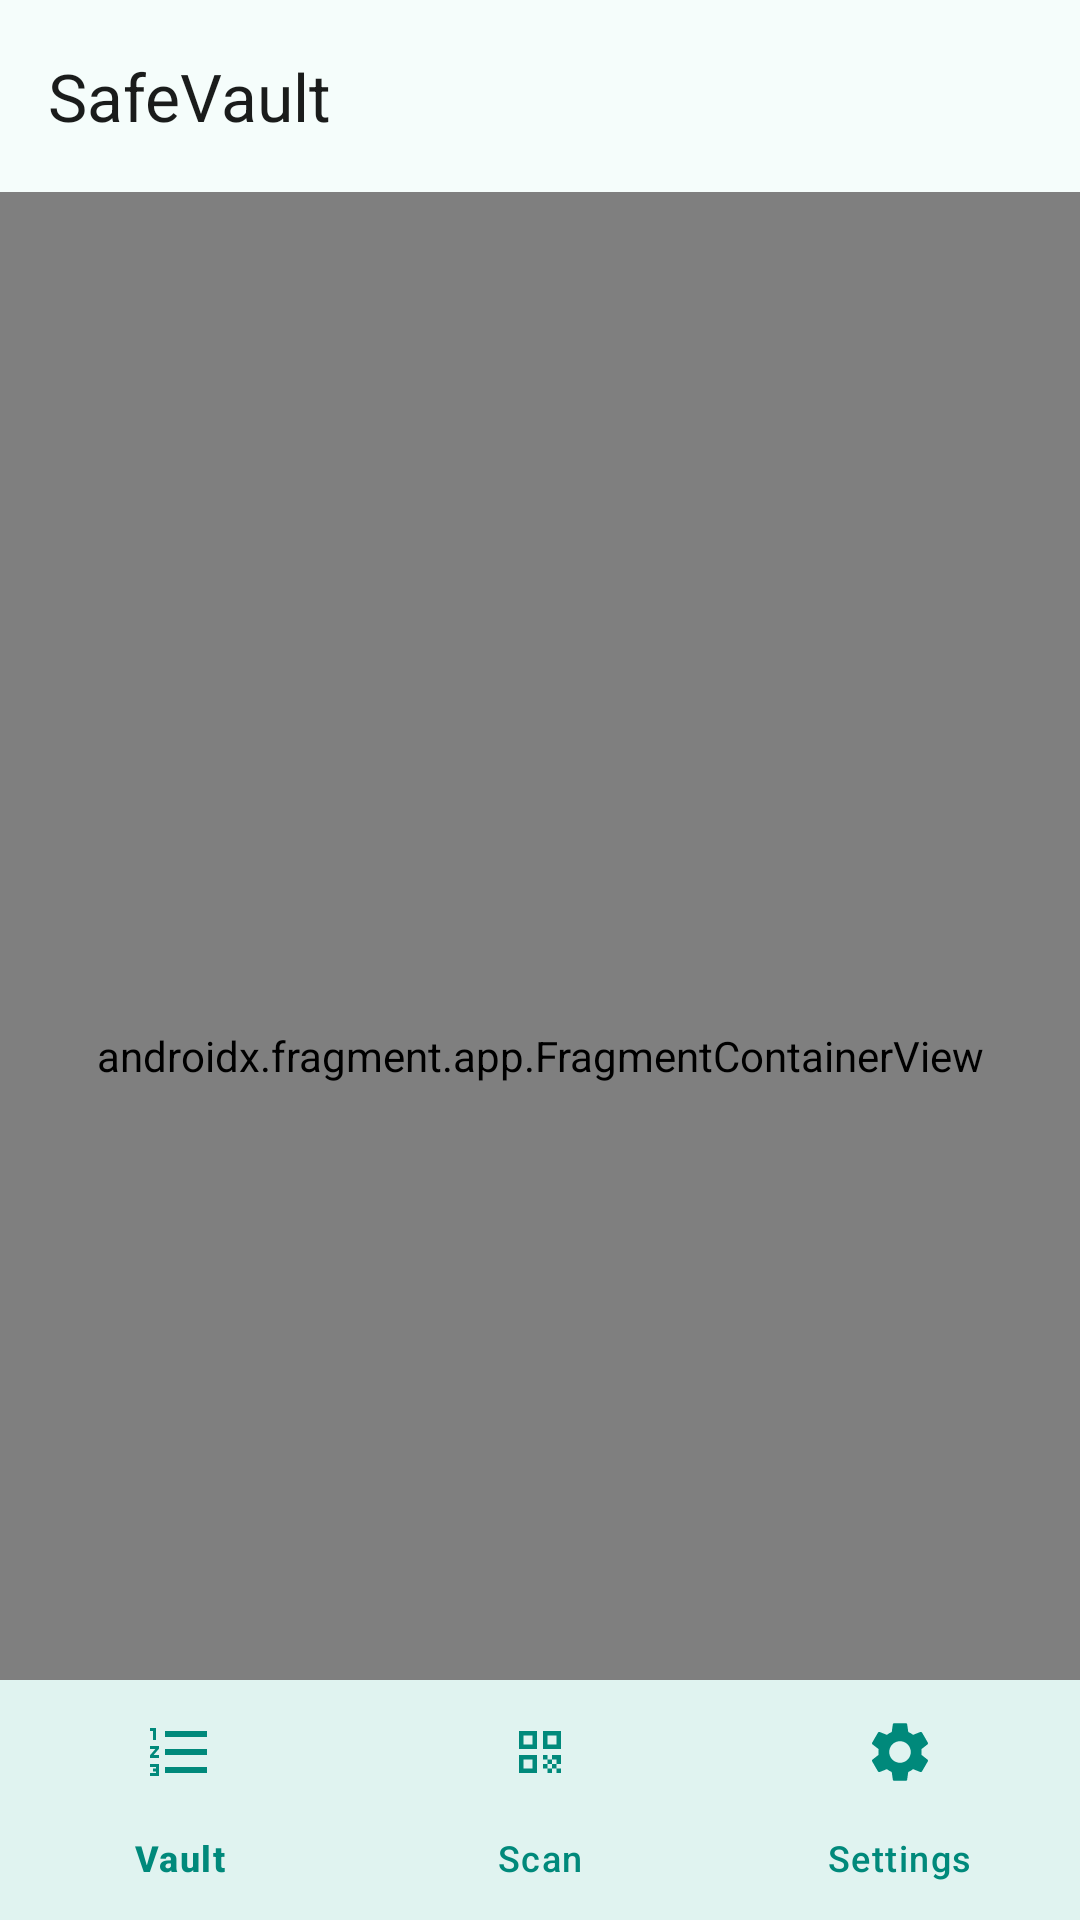

Write the Android layout XML for this screen, with the resource values it uses.
<!-- AndroidManifest.xml: application theme Theme.SafeVault -->
<!-- res/layout/activity_vault.xml -->
<?xml version="1.0" encoding="utf-8"?>
<androidx.coordinatorlayout.widget.CoordinatorLayout xmlns:android="http://schemas.android.com/apk/res/android"
    xmlns:app="http://schemas.android.com/apk/res-auto"
    android:id="@+id/coordinatorLayout"
    android:layout_width="match_parent"
    android:layout_height="match_parent"
    android:fitsSystemWindows="true">

    <com.google.android.material.appbar.AppBarLayout
        android:id="@+id/appBarLayout"
        android:layout_width="match_parent"
        android:layout_height="wrap_content"
        android:background="?attr/colorSurface"
        app:elevation="0dp">

        <com.google.android.material.appbar.MaterialToolbar
            android:id="@+id/toolbar"
            android:layout_width="match_parent"
            android:layout_height="?attr/actionBarSize"
            app:title="@string/app_name"
            app:titleTextColor="?attr/colorOnSurface" />

    </com.google.android.material.appbar.AppBarLayout>

    <androidx.fragment.app.FragmentContainerView
        android:id="@+id/navHostFragment"
        android:name="androidx.navigation.fragment.NavHostFragment"
        android:layout_width="match_parent"
        android:layout_height="match_parent"
        app:layout_behavior="@string/appbar_scrolling_view_behavior"
        app:defaultNavHost="true"
        app:navGraph="@navigation/nav_vault" />

    <com.google.android.material.bottomnavigation.BottomNavigationView
        android:id="@+id/bottomNav"
        android:layout_width="match_parent"
        android:layout_height="wrap_content"
        android:layout_gravity="bottom"
        android:background="?attr/colorSurface"
        app:itemActiveIndicatorStyle="@null"
        app:itemIconTint="@color/md_theme_primary"
        app:itemTextColor="@color/md_theme_primary"
        app:labelVisibilityMode="labeled"
        app:menu="@menu/bottom_nav_menu" />

</androidx.coordinatorlayout.widget.CoordinatorLayout>
<!-- resources referenced by this layout -->
<resources>
  <color name="md_theme_primary">#FF00897B</color>
  <string name="app_name">SafeVault</string>
  <style name="Theme.SafeVault" parent="Base.Theme.SafeVault" />
  <style name="Base.Theme.SafeVault" parent="Theme.Material3.DayNight.NoActionBar">
          <item name="colorPrimary">@color/md_theme_primary</item>
          <item name="colorOnPrimary">@color/md_theme_on_primary</item>
          <item name="colorPrimaryContainer">@color/md_theme_primary_container</item>
          <item name="colorOnPrimaryContainer">@color/md_theme_on_primary_container</item>
          <item name="colorSecondary">@color/md_theme_secondary</item>
          <item name="colorOnSecondary">@color/md_theme_on_secondary</item>
          <item name="colorSecondaryContainer">@color/md_theme_secondary_container</item>
          <item name="colorOnSecondaryContainer">@color/md_theme_on_secondary_container</item>
          <item name="colorTertiary">@color/md_theme_tertiary</item>
          <item name="colorError">@color/md_theme_error</item>
          <item name="android:colorBackground">@color/md_theme_background</item>
          <item name="colorOnBackground">@color/md_theme_on_background</item>
          <item name="colorSurface">@color/md_theme_surface</item>
          <item name="colorOnSurface">@color/md_theme_on_surface</item>
          <item name="colorSurfaceVariant">@color/md_theme_surface_variant</item>
          <item name="colorOnSurfaceVariant">@color/md_theme_on_surface_variant</item>
          <item name="colorOutline">@color/md_theme_outline</item>
          <item name="android:statusBarColor">@android:color/transparent</item>
          <item name="android:navigationBarColor">@android:color/transparent</item>
      </style>
  <color name="md_theme_on_primary">#FFFFFFFF</color>
  <color name="md_theme_primary_container">#FFA7F3EB</color>
  <color name="md_theme_on_primary_container">#FF002019</color>
  <color name="md_theme_secondary">#FF4DB6AC</color>
  <color name="md_theme_on_secondary">#FF003731</color>
  <color name="md_theme_secondary_container">#FFBCECE6</color>
  <color name="md_theme_on_secondary_container">#FF0D3830</color>
  <color name="md_theme_tertiary">#FF26A69A</color>
  <color name="md_theme_error">#FFB00020</color>
  <color name="md_theme_background">#FFF5FDFB</color>
  <color name="md_theme_on_background">#FF1A1C1B</color>
  <color name="md_theme_surface">#FFF5FDFB</color>
  <color name="md_theme_on_surface">#FF1A1C1B</color>
  <color name="md_theme_surface_variant">#FFDBE5E1</color>
  <color name="md_theme_on_surface_variant">#FF3F4946</color>
  <color name="md_theme_outline">#FF6F7975</color>
</resources>
